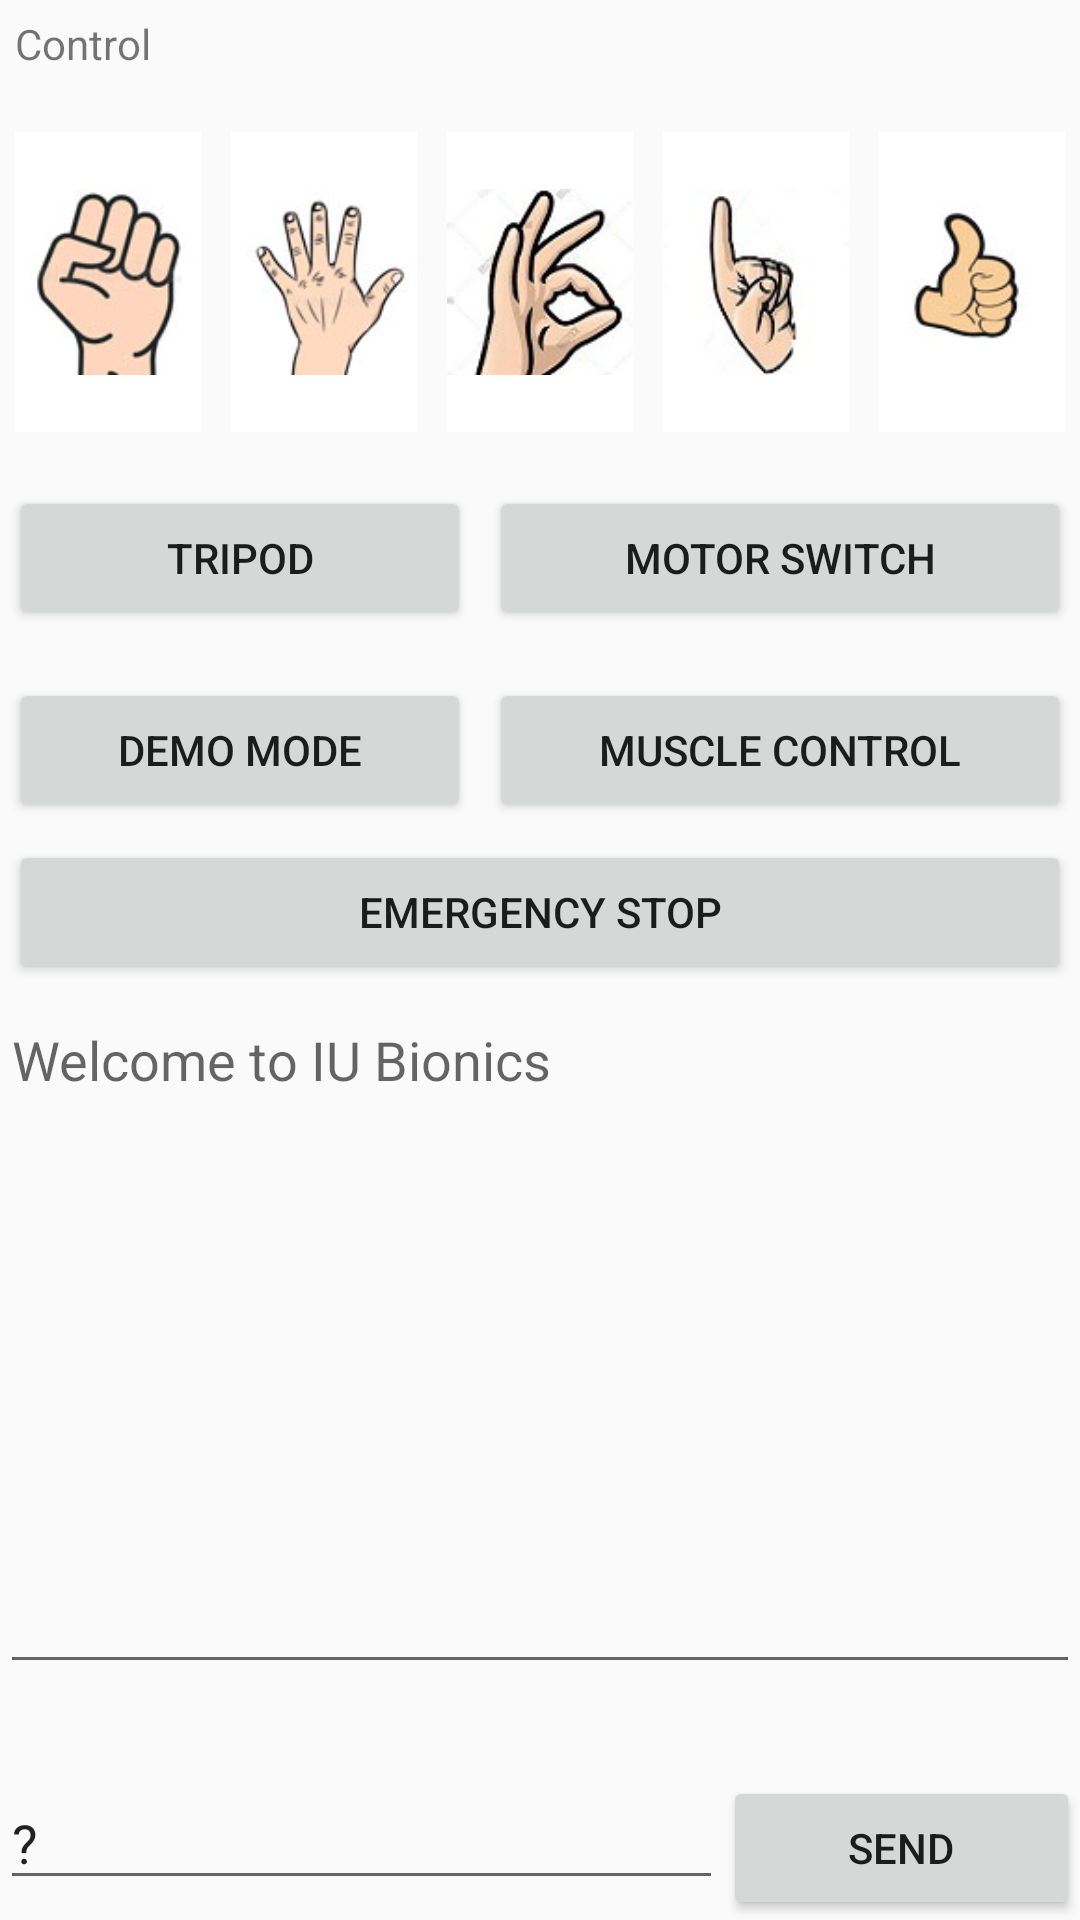

Write the Android layout XML for this screen, with the resource values it uses.
<!-- AndroidManifest.xml: application theme AppTheme -->
<!-- res/layout/activity_controlling.xml -->
<?xml version="1.0" encoding="utf-8"?>
<LinearLayout xmlns:android="http://schemas.android.com/apk/res/android"
    xmlns:app="http://schemas.android.com/apk/res-auto"
    xmlns:tools="http://schemas.android.com/tools"
    android:layout_width="match_parent"
    android:layout_height="match_parent"
    android:orientation="vertical"
    tools:context=".Controlling"
    tools:layout_editor_absoluteX="1dp">

    <TextView
        android:id="@+id/textView"
        android:layout_width="match_parent"
        android:layout_height="wrap_content"
        android:layout_margin="5dp"
        android:text="Control"
        tools:ignore="MissingConstraints"
        tools:layout_editor_absoluteX="1dp" />

    <LinearLayout
        android:layout_width="match_parent"
        android:layout_height="wrap_content"
        android:layout_marginTop="10dp"
        android:layout_weight="0"
        android:orientation="horizontal">

        <ImageButton
            android:id="@+id/fist"
            style="@style/Widget.AppCompat.ImageButton"
            android:layout_width="wrap_content"
            android:layout_height="wrap_content"
            android:layout_margin="5dp"
            android:layout_weight="1"
            android:background="#FFFFFF"
            android:scaleType="fitCenter"
            app:srcCompat="@drawable/fist" />

        <ImageButton
            android:id="@+id/palm"
            android:layout_width="wrap_content"
            android:layout_height="wrap_content"
            android:layout_margin="5dp"
            android:layout_weight="1"
            android:background="#FFFFFF"
            android:scaleType="fitCenter"
            app:srcCompat="@drawable/palm" />

        <ImageButton
            android:id="@+id/pinch"
            android:layout_width="wrap_content"
            android:layout_height="wrap_content"
            android:layout_margin="5dp"
            android:layout_weight="1"
            android:background="#FFFFFF"
            android:scaleType="fitCenter"
            app:srcCompat="@drawable/pinch" />

        <ImageButton
            android:id="@+id/point"
            android:layout_width="wrap_content"
            android:layout_height="wrap_content"
            android:layout_margin="5dp"
            android:layout_weight="1"
            android:background="#FFFFFF"
            android:scaleType="fitCenter"
            app:srcCompat="@drawable/point" />

        <ImageButton
            android:id="@+id/thumbup"
            android:layout_width="wrap_content"
            android:layout_height="wrap_content"
            android:layout_margin="5dp"
            android:layout_weight="1"
            android:background="#FFFFFF"
            android:scaleType="fitCenter"
            app:srcCompat="@drawable/thumbup" />

    </LinearLayout>

    <LinearLayout
        android:layout_width="match_parent"
        android:layout_height="wrap_content"
        android:layout_marginTop="10dp"
        android:orientation="horizontal">

        <Button
            android:id="@+id/btnTripod"
            android:layout_width="wrap_content"
            android:layout_height="wrap_content"
            android:layout_margin="3dp"
            android:layout_weight="1"
            android:text="Tripod" />

        <Button
            android:id="@+id/btnMotor"
            android:layout_width="wrap_content"
            android:layout_height="wrap_content"
            android:layout_margin="3dp"
            android:layout_weight="1"
            android:text="Motor Switch" />
    </LinearLayout>

    <LinearLayout
        android:layout_width="match_parent"
        android:layout_height="wrap_content"
        android:layout_marginTop="10dp"
        android:orientation="horizontal">

        <Button
            android:id="@+id/btnDemo"
            android:layout_width="wrap_content"
            android:layout_height="wrap_content"
            android:layout_margin="3dp"
            android:layout_weight="1"
            android:text="Demo Mode" />

        <Button
            android:id="@+id/btnMuscleControl"
            android:layout_width="wrap_content"
            android:layout_height="wrap_content"
            android:layout_margin="3dp"
            android:layout_weight="1"
            android:text="Muscle control" />
    </LinearLayout>

    <LinearLayout
        android:layout_width="match_parent"
        android:layout_height="wrap_content"
        android:layout_weight="0"
        android:orientation="horizontal">

        <Button
            android:id="@+id/btnStop"
            android:layout_width="wrap_content"
            android:layout_height="wrap_content"
            android:layout_margin="3dp"
            android:layout_weight="1"
            android:text="Emergency stop" />

    </LinearLayout>

    <LinearLayout
        android:layout_width="match_parent"
        android:layout_height="wrap_content"
        android:layout_weight="1"
        android:orientation="vertical">

        <EditText
            android:id="@+id/textBluetoothReceived"
            android:layout_width="match_parent"
            android:layout_height="wrap_content"
            android:layout_weight="0"
            android:ems="10"
            android:gravity="start|top"
            android:hint="Welcome to IU Bionics"
            android:inputType="textMultiLine"
            android:lines="10" />

        <LinearLayout
            android:layout_width="match_parent"
            android:layout_height="match_parent"
            android:layout_weight="1"
            android:gravity="bottom"
            android:orientation="horizontal">

            <EditText
                android:id="@+id/textSerial"
                android:layout_width="wrap_content"
                android:layout_height="wrap_content"
                android:layout_weight="1"
                android:ems="10"
                android:inputType="textPersonName|textCapWords"
                android:text="@string/questionsymbol" />

            <Button
                android:id="@+id/btnSend"
                android:layout_width="wrap_content"
                android:layout_height="wrap_content"
                android:layout_weight="1"
                android:text="Send" />
        </LinearLayout>
    </LinearLayout>
</LinearLayout>
<!-- resources referenced by this layout -->
<resources>
  <!-- drawable fist: jpg bitmap (drawable, 4500 bytes) -->
  <!-- drawable palm: jpg bitmap (drawable, 4228 bytes) -->
  <!-- drawable pinch: jpg bitmap (drawable, 27670 bytes) -->
  <!-- drawable point: jpg bitmap (drawable, 23792 bytes) -->
  <!-- drawable thumbup: jpg bitmap (drawable, 3279 bytes) -->
  <string name="questionsymbol">\?</string>
  <style name="AppTheme" parent="Theme.AppCompat.Light.DarkActionBar">
          
          <item name="colorPrimary">@color/colorPrimary</item>
          <item name="colorPrimaryDark">@color/colorPrimaryDark</item>
          <item name="colorAccent">@color/colorAccent</item>
          <item name="titleTextColor">@color/colorTitle</item>
      </style>
  <color name="colorPrimary">#fee600</color>
  <color name="colorPrimaryDark">#b8860b</color>
  <color name="colorAccent">#eedd82</color>
  <color name="colorTitle">#000000</color>
</resources>
